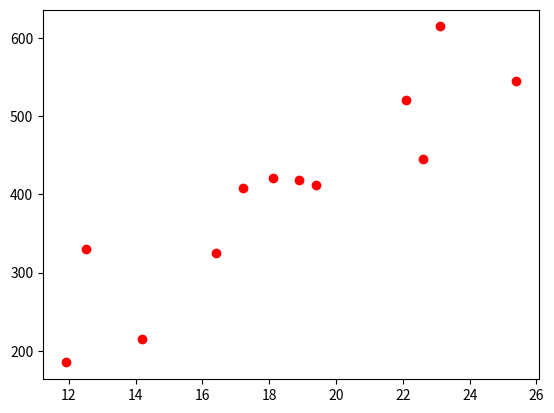

Source code (Python):
import matplotlib.pyplot as plt
import seaborn as sns
import numpy as np

temperature = [14.2, 16.4, 11.9, 12.5, 18.9, 22.1, 19.4, 23.1, 25.4, 18.1, 22.6, 17.2]
sales = [215.20, 325.00, 185.20, 330.20, 418.60, 520.25, 412.20, 614.60, 544.80, 421.40, 445.50, 408.10]

plt.scatter(temperature, sales, color='red')
plt.show()